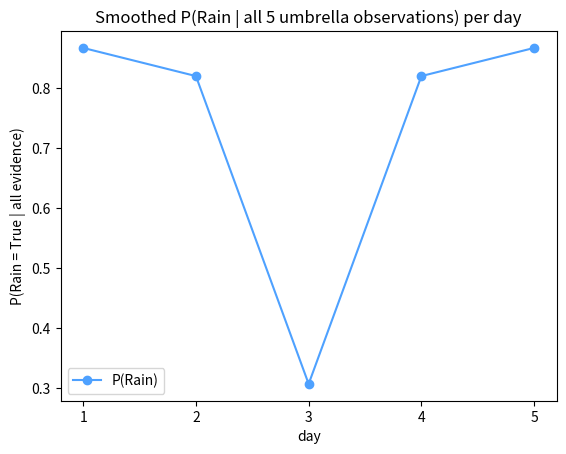

This chart was generated by the following Python code:
# Setup — numpy / pandas / scikit-learn / matplotlib ship with Colab.
import numpy as np
import matplotlib.pyplot as plt

import numpy as np

# 2 hidden states.
pi = np.array([0.6, 0.4])                 # start distribution over states
T  = np.array([[0.7, 0.3],                # T[i,j] = P(state j | state i)
               [0.4, 0.6]])
E  = np.array([[0.9, 0.1],                # state 0 emission probs for obs {0,1}
               [0.2, 0.8]])               # state 1 emission probs for obs {0,1}

obs = [0, 1, 0]                           # the observed sequence
N = len(obs)

alpha = np.zeros((N, 2))
beta = np.zeros((N, 2))

# Forward pass: evidence from the start up to step i.
alpha[0] = pi * E[:, obs[0]]                       # forward init
for i in range(1, N):
    alpha[i] = (alpha[i-1] @ T) * E[:, obs[i]]

# Backward pass: evidence from the end back to step i.
beta[N-1] = 1.0                                    # backward init
for i in range(N-2, -1, -1):
    beta[i] = T @ (E[:, obs[i+1]] * beta[i+1])

# Fuse forward and backward evidence at every step.
post = alpha * beta
post /= post.sum(axis=1, keepdims=True)            # smoothed P(H_i | E)

print("smoothed posteriors per step:")
print(np.round(post, 3))

import numpy as np
import matplotlib.pyplot as plt

# Umbrella-world HMM (Russell & Norvig). States: [no rain, rain].
pi = np.array([0.5, 0.5])
T  = np.array([[0.7, 0.3],                # weather persists day to day
               [0.3, 0.7]])
E  = np.array([[0.8, 0.2],                # no rain: umbrella unlikely
               [0.1, 0.9]])               # rain:    umbrella likely

obs = [1, 1, 0, 1, 1]                      # umbrella on days 1,2,4,5; none on day 3
n = len(obs)

alpha = np.zeros((n, 2))
beta = np.zeros((n, 2))

# Forward pass.
alpha[0] = pi * E[:, obs[0]]
for i in range(1, n):
    alpha[i] = (alpha[i-1] @ T) * E[:, obs[i]]

# Backward pass.
beta[n-1] = 1.0
for i in range(n-2, -1, -1):
    beta[i] = T @ (E[:, obs[i+1]] * beta[i+1])

# Smoothed P(Rain) per day.
post = alpha * beta
post /= post.sum(axis=1, keepdims=True)
days = [1, 2, 3, 4, 5]

fig, ax = plt.subplots()
ax.plot(days, post[:, 1], "-o", color="#4ea1ff", label="P(Rain)")

ax.set_xticks(days)
ax.set_xlabel("day")
ax.set_ylabel("P(Rain = True | all evidence)")
ax.set_title("Smoothed P(Rain | all 5 umbrella observations) per day")
ax.legend()
plt.show()
